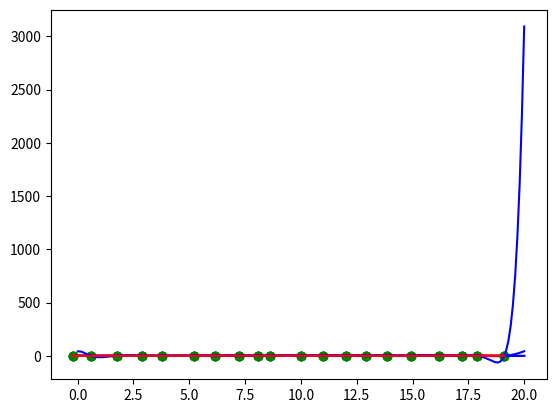

Generate this figure with matplotlib:
import numpy as np
import math
import matplotlib.pyplot as plt

# define the function to compute the similarity matrix values
def func_phi(s, sigma):  
    return ( np.exp(- (np.power(s, 2)) / (2 * sigma ** 2)) )       #Calculate the Gaussian function

n = 20
x = np.arange(n) + np.random.randn(n) * 0.2
y = np.random.rand(n) * 2

# define the final function to be plotted
def final_func(new_x):
    final_terms = []
    for i in range(len(weight_matrix)):     # loop over all weights
        s = new_x - x[i]
        final_terms.append(weight_matrix[i]*func_phi(s, sigma))     # calculate all terms of final function
    final_value = 0
    for i in final_terms:
        final_value += i        # Sum up all terms to obtain the final value
    return final_value

for s in [0.5,1.0,2.0,4.0]:     # different sigmas

# Initialize the similarity matrix
    similar_row = []
    similar_matrix = []
    
    sigma = s
    
    # Loop through the x values to compute the similarity matrix
    for i in x:
        for j in x:
            s = i - j                                                 #calcualte the difference between the x values
            func_value = func_phi(s,sigma)                            #call the function to calculate the gaussian value
            similar_row.append(func_value)                            #Update the row of the similarity matrix
        similar_matrix.append(similar_row)                            #update the similarity matrix
        similar_row = []                  
    
    #Invert the similarity matrix to find the weight martix
    try:    
        similar_inverse = np.linalg.inv(similar_matrix)               #compute the inverse of the similarity matrix
    except np.linalg.LinAlgError:
        pass                                                          
    else:
        weight_matrix = np.dot(similar_inverse, y)                    #compute the weight matrix based on the inverse of the similarity matrix
    
    
    xs = np.linspace(0,n,200)
    F = final_func(xs)
    plt.plot(xs,F, 'b')     # plot the calculated function in blue
    plt.plot(x, y, 'r')     # plot a linear interpolation in red for comparison
    plt.scatter(x,y,c='g')  # plot all generated points in green
    plt.savefig('result.png')
    plt.show()

